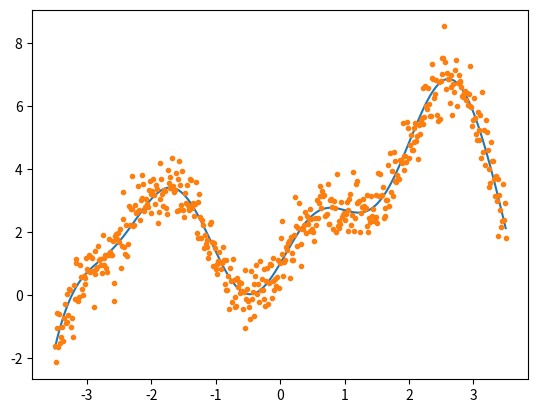
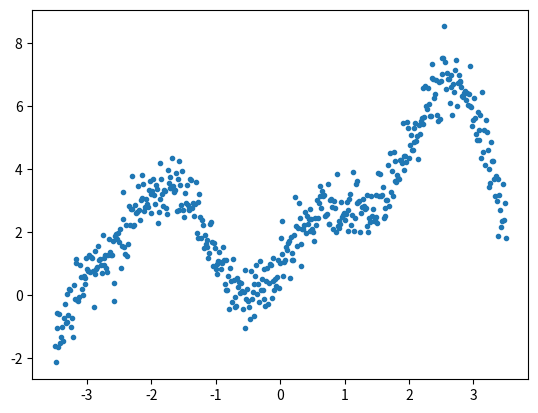

Generate these figures, in order, with matplotlib:
import numpy as np
import matplotlib.pyplot as plt


npoints = 500
noise = 0.5

X = np.linspace(-3.5,3.5,1000)
Y = np.exp(X/2) + np.sin(3*X) + np.power(X,2) -np.power(X,4)/10

X2 = np.linspace(-3.5,3.5,npoints)
Y2 = np.exp(X2/2) + np.sin(3*X2) + np.power(X2,2) -np.power(X2,4)/10
Z = Y2 + (np.random.normal(0,noise,npoints))


np.savetxt('X.txt',X)
np.savetxt('Y.txt',Y)
np.savetxt('X2.txt',X2)
np.savetxt('Z.txt',Z)


fig = plt.figure()
plt.plot(X,Y)
plt.plot(X2,Z,'.')
plt.savefig('curveanddata.png')

fig = plt.figure()
plt.plot(X2,Z,'.')
plt.savefig('data.png')
